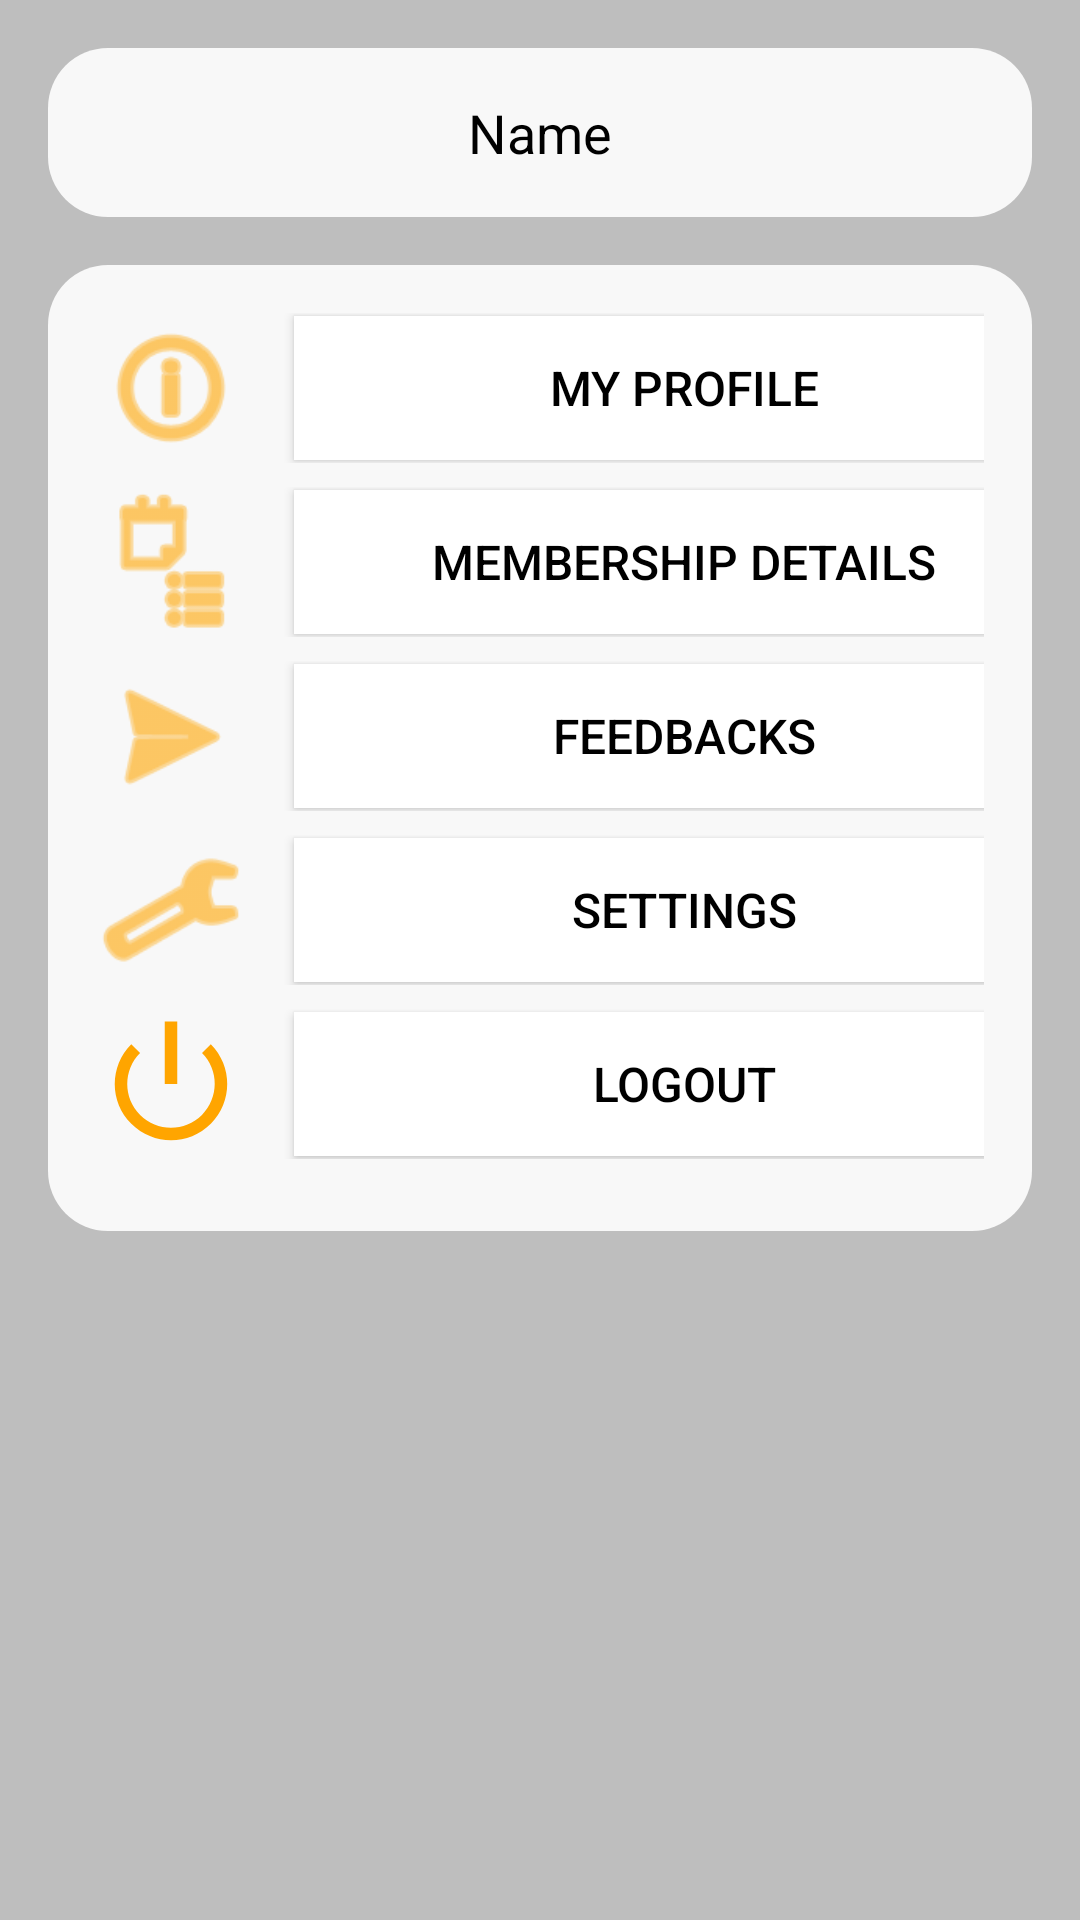

Here is an Android app screen rendered from its layout file. Give the layout XML and the strings, colors and styles it references.
<!-- AndroidManifest.xml: application theme Theme.FitMe -->
<!-- res/layout/fragment_profile.xml -->
<?xml version="1.0" encoding="utf-8"?>
<LinearLayout xmlns:android="http://schemas.android.com/apk/res/android"
    xmlns:app="http://schemas.android.com/apk/res-auto"
    android:layout_width="match_parent"
    android:layout_height="match_parent"
    android:orientation="vertical"
    android:background="@color/gray"
    android:padding="16dp">

    

    

    

    <LinearLayout
        android:layout_width="match_parent"
        android:layout_height="wrap_content"
        android:layout_marginBottom="16dp"
        android:background="@drawable/rounded_card"
        android:orientation="vertical"
        android:padding="16dp">

        <TextView
            android:id="@+id/name"
            android:layout_width="wrap_content"
            android:layout_height="wrap_content"
            android:layout_gravity="center_horizontal"
            android:text="Name"
            android:textColor="#000000"
            android:textSize="18sp" />
    </LinearLayout>

    <LinearLayout
        android:layout_width="match_parent"
        android:layout_height="wrap_content"
        android:background="@drawable/rounded_card"
        android:orientation="vertical">

        
        <LinearLayout
            android:layout_width="match_parent"
            android:layout_height="wrap_content"
            android:layout_marginBottom="8dp"
            android:orientation="horizontal">

            <ImageView
                android:layout_width="50dp"
                android:layout_height="50dp"
                android:layout_gravity="center_vertical"
                android:src="@android:drawable/ic_menu_info_details"
                android:tint="#FFA500" />

            <Button
                android:id="@+id/btnProfile"
                android:layout_width="260dp"
                android:layout_height="wrap_content"
                android:layout_gravity="center_vertical"
                android:layout_marginStart="16dp"
                android:background="@android:color/white"
                android:text="My Profile"
                android:textColor="#000000"
                android:textSize="16sp" />
        </LinearLayout>

        
        <LinearLayout
            android:layout_width="match_parent"
            android:layout_height="wrap_content"
            android:layout_marginBottom="8dp"
            android:orientation="horizontal">

            <ImageView
                android:layout_width="50dp"
                android:layout_height="50dp"
                android:layout_gravity="center_vertical"
                android:src="@android:drawable/ic_menu_agenda"
                android:tint="#FFA500" />

            <Button
                android:id="@+id/btnMembershipDetails"
                android:layout_width="260dp"
                android:layout_height="wrap_content"
                android:layout_gravity="center_vertical"
                android:layout_marginStart="16dp"
                android:background="@android:color/white"
                android:text="Membership Details"
                android:textColor="#000000"
                android:textSize="16sp" />
        </LinearLayout>

        
        <LinearLayout
            android:layout_width="match_parent"
            android:layout_height="wrap_content"
            android:layout_marginBottom="8dp"
            android:orientation="horizontal">

            <ImageView
                android:layout_width="50dp"
                android:layout_height="50dp"
                android:layout_gravity="center_vertical"
                android:src="@android:drawable/ic_menu_send"
                android:tint="#FFA500" />

            <Button
                android:id="@+id/btnFeedbacks"
                android:layout_width="260dp"
                android:layout_height="wrap_content"
                android:layout_gravity="center_vertical"
                android:layout_marginStart="16dp"
                android:background="@android:color/white"
                android:text="Feedbacks"
                android:textColor="#000000"
                android:textSize="16sp" />
        </LinearLayout>

        
        <LinearLayout
            android:layout_width="match_parent"
            android:layout_height="wrap_content"
            android:layout_marginBottom="8dp"
            android:orientation="horizontal">

            <ImageView
                android:layout_width="50dp"
                android:layout_height="50dp"
                android:layout_gravity="center_vertical"
                android:src="@android:drawable/ic_menu_manage"
                android:tint="#FFA500" />

            <Button
                android:id="@+id/btnSettings"
                android:layout_width="260dp"
                android:layout_height="wrap_content"
                android:layout_gravity="center_vertical"
                android:layout_marginStart="16dp"
                android:background="@android:color/white"
                android:text="Settings"
                android:textColor="#000000"
                android:textSize="16sp" />
        </LinearLayout>

        <LinearLayout
            android:layout_width="match_parent"
            android:layout_height="wrap_content"
            android:layout_marginBottom="8dp"
            android:orientation="horizontal">

            <ImageView
                android:layout_width="50dp"
                android:layout_height="50dp"
                android:layout_gravity="center_vertical"
                android:src="@android:drawable/ic_lock_power_off"
                android:tint="#FFA500" />

            <Button
                android:id="@+id/btnLogout"
                android:layout_width="260dp"
                android:layout_height="wrap_content"
                android:layout_gravity="center_vertical"
                android:layout_marginStart="16dp"
                android:background="@android:color/white"
                android:text="Logout"
                android:textColor="#000000"
                android:textSize="16sp" />
        </LinearLayout>


    </LinearLayout>
</LinearLayout>
<!-- resources referenced by this layout -->
<resources>
  <color name="gray">#BEBEBE</color>
  <!-- drawable rounded_card (drawable) -->
  <shape xmlns:android="http://schemas.android.com/apk/res/android"
      android:shape="rectangle">
      <solid android:color="#F8F8F8" />
      <corners android:radius="20dp" />
      <padding android:left="16dp" android:top="16dp" android:right="16dp" android:bottom="16dp" />
  </shape>
  <style name="Theme.FitMe" parent="Theme.AppCompat.Light.NoActionBar">
          
          <item name="colorPrimary">@android:color/holo_orange_light</item>
          <item name="colorPrimaryDark">@android:color/holo_orange_dark</item>
          <item name="colorAccent">@android:color/holo_orange_light</item>
      </style>
</resources>
